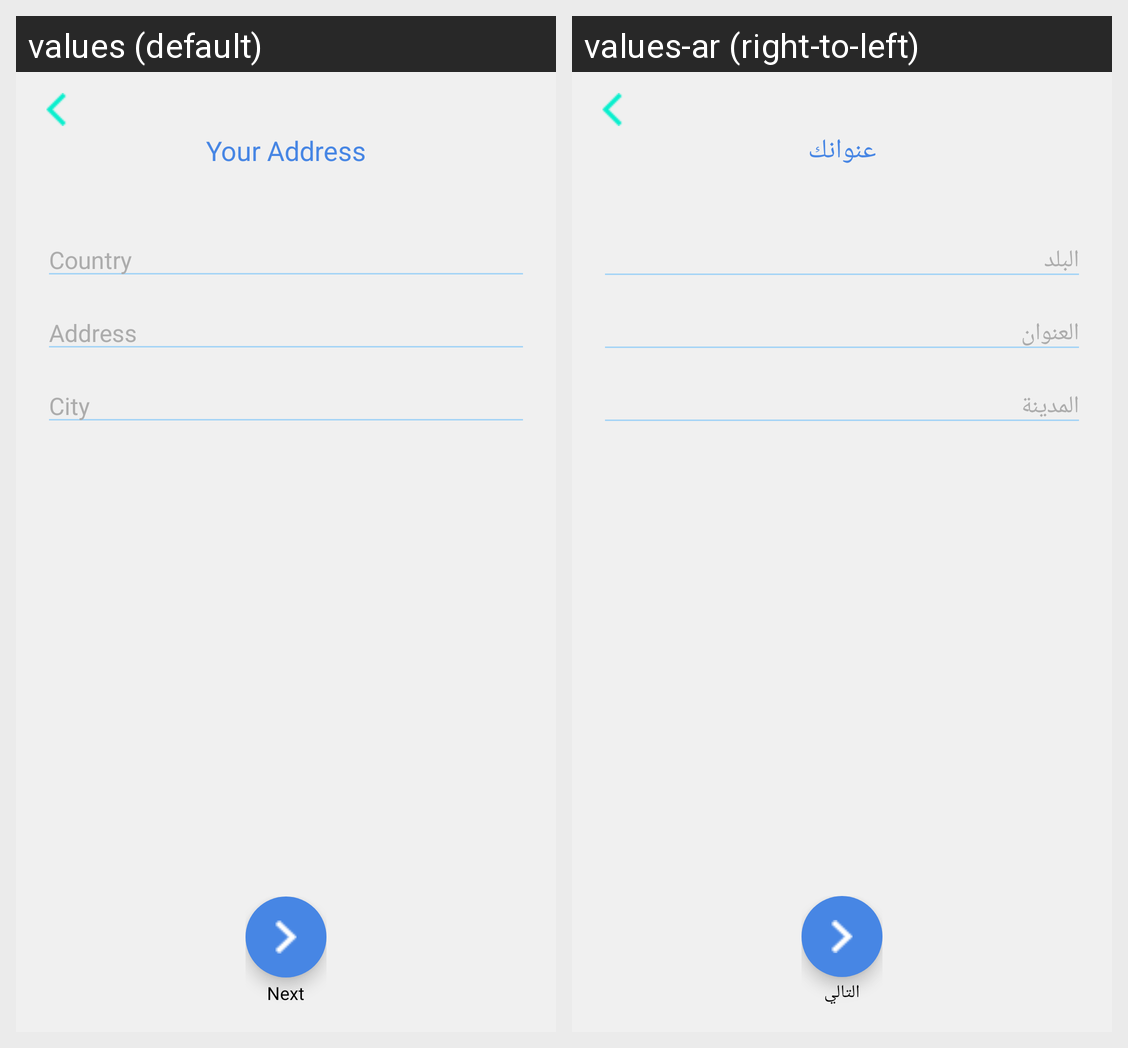

Strings drawn on this Android screen and how each of the app's shown locales translates them:
Android screen res/layout/fragment_address_input.xml rendered under 2 locales, left to right: values (default), values-ar (right-to-left). Device: Nexus 5 (rendered at 1080×1920; each locale shown at half size, 540×960, under a caption strip naming it); theme AppTheme.
Strings drawn on this screen, with the default value and each locale's value (text and hints the layout hard-codes, and strings that could not be matched under every locale, appear in the picture but are not listed):

input_address_title
  values: Your Address
  values-ar: عنوانك

input_address_country
  values: Country
  values-ar: البلد

input_address_line
  values: Address
  values-ar: العنوان

input_address_city
  values: City
  values-ar: المدينة

next
  values: Next
  values-ar: التالي
